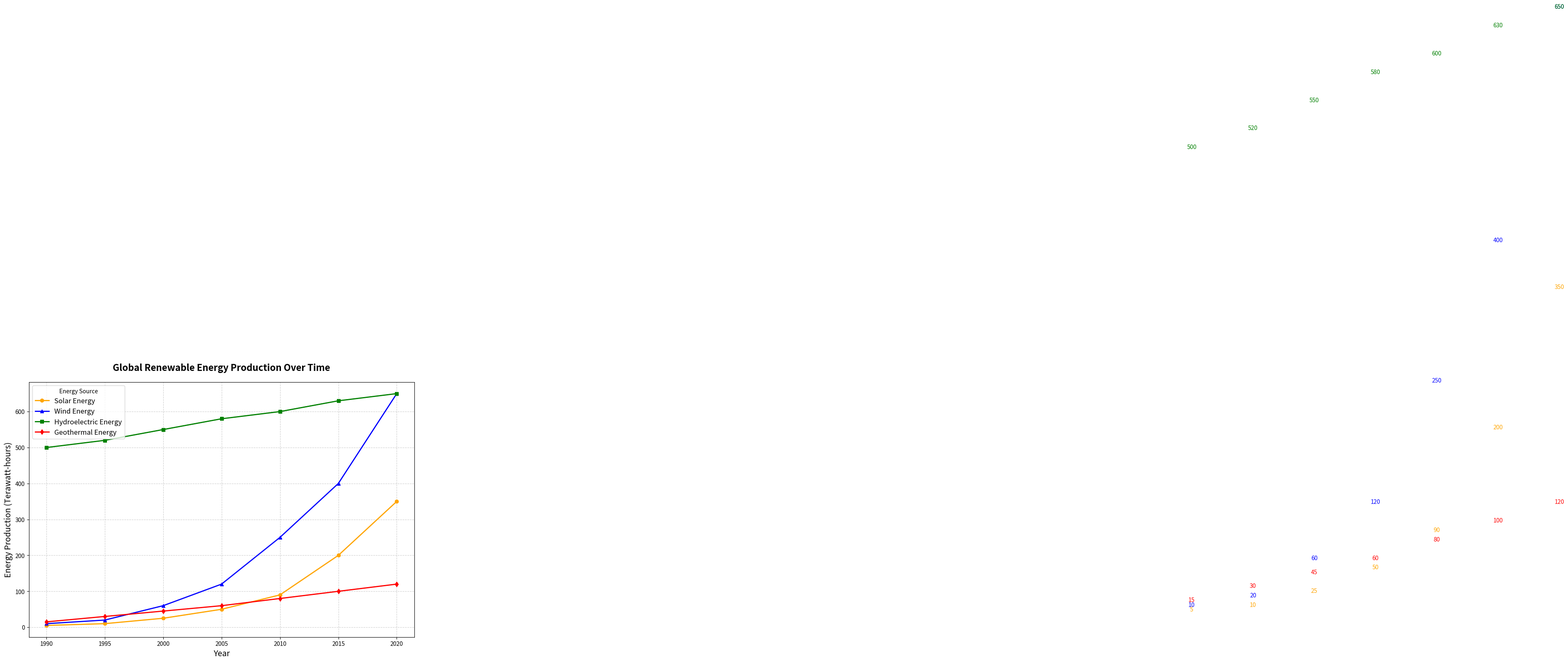

Write Python code to recreate this figure.
import matplotlib.pyplot as plt
import numpy as np

# Data: Yearly energy production (in Terawatt-hours) for Solar, Wind, Hydroelectric, and Geothermal
years = np.array([1990, 1995, 2000, 2005, 2010, 2015, 2020])
solar_energy = np.array([5, 10, 25, 50, 90, 200, 350])
wind_energy = np.array([10, 20, 60, 120, 250, 400, 650])
hydro_energy = np.array([500, 520, 550, 580, 600, 630, 650])
geothermal_energy = np.array([15, 30, 45, 60, 80, 100, 120])  # Hypothetical data for Geothermal energy

fig, ax = plt.subplots(figsize=(12, 8))

# Plot all lines
ax.plot(years, solar_energy, label='Solar Energy', color='orange', linewidth=2, marker='o', markersize=6)
ax.plot(years, wind_energy, label='Wind Energy', color='blue', linewidth=2, marker='^', markersize=6)
ax.plot(years, hydro_energy, label='Hydroelectric Energy', color='green', linewidth=2, marker='s', markersize=6)
ax.plot(years, geothermal_energy, label='Geothermal Energy', color='red', linewidth=2, marker='d', markersize=6)  # New line for Geothermal energy

# Adding Chart Title and Labels
ax.set_title('Global Renewable Energy Production Over Time', fontsize=16, fontweight='bold', pad=20)
ax.set_xlabel('Year', fontsize=14)
ax.set_ylabel('Energy Production (Terawatt-hours)', fontsize=14)
ax.grid(True, linestyle='--', alpha=0.6)

# Adding Legend
ax.legend(loc='upper left', fontsize=12, title="Energy Source")

# Annotate critical points
for year, s, w, h, g in zip(years, solar_energy, wind_energy, hydro_energy, geothermal_energy):
    ax.annotate(f'{s}', xy=(year, s), xytext=(year, s+20), textcoords='offset points', ha='center', fontsize=10, color='orange')
    ax.annotate(f'{w}', xy=(year, w), xytext=(year, w+20), textcoords='offset points', ha='center', fontsize=10, color='blue')
    ax.annotate(f'{h}', xy=(year, h), xytext=(year, h+20), textcoords='offset points', ha='center', fontsize=10, color='green')
    ax.annotate(f'{g}', xy=(year, g), xytext=(year, g+20), textcoords='offset points', ha='center', fontsize=10, color='red')  # Annotate for Geothermal

# Automatically adjust plot to avoid overlapping elements
plt.tight_layout()

# Display the plot
plt.show()
